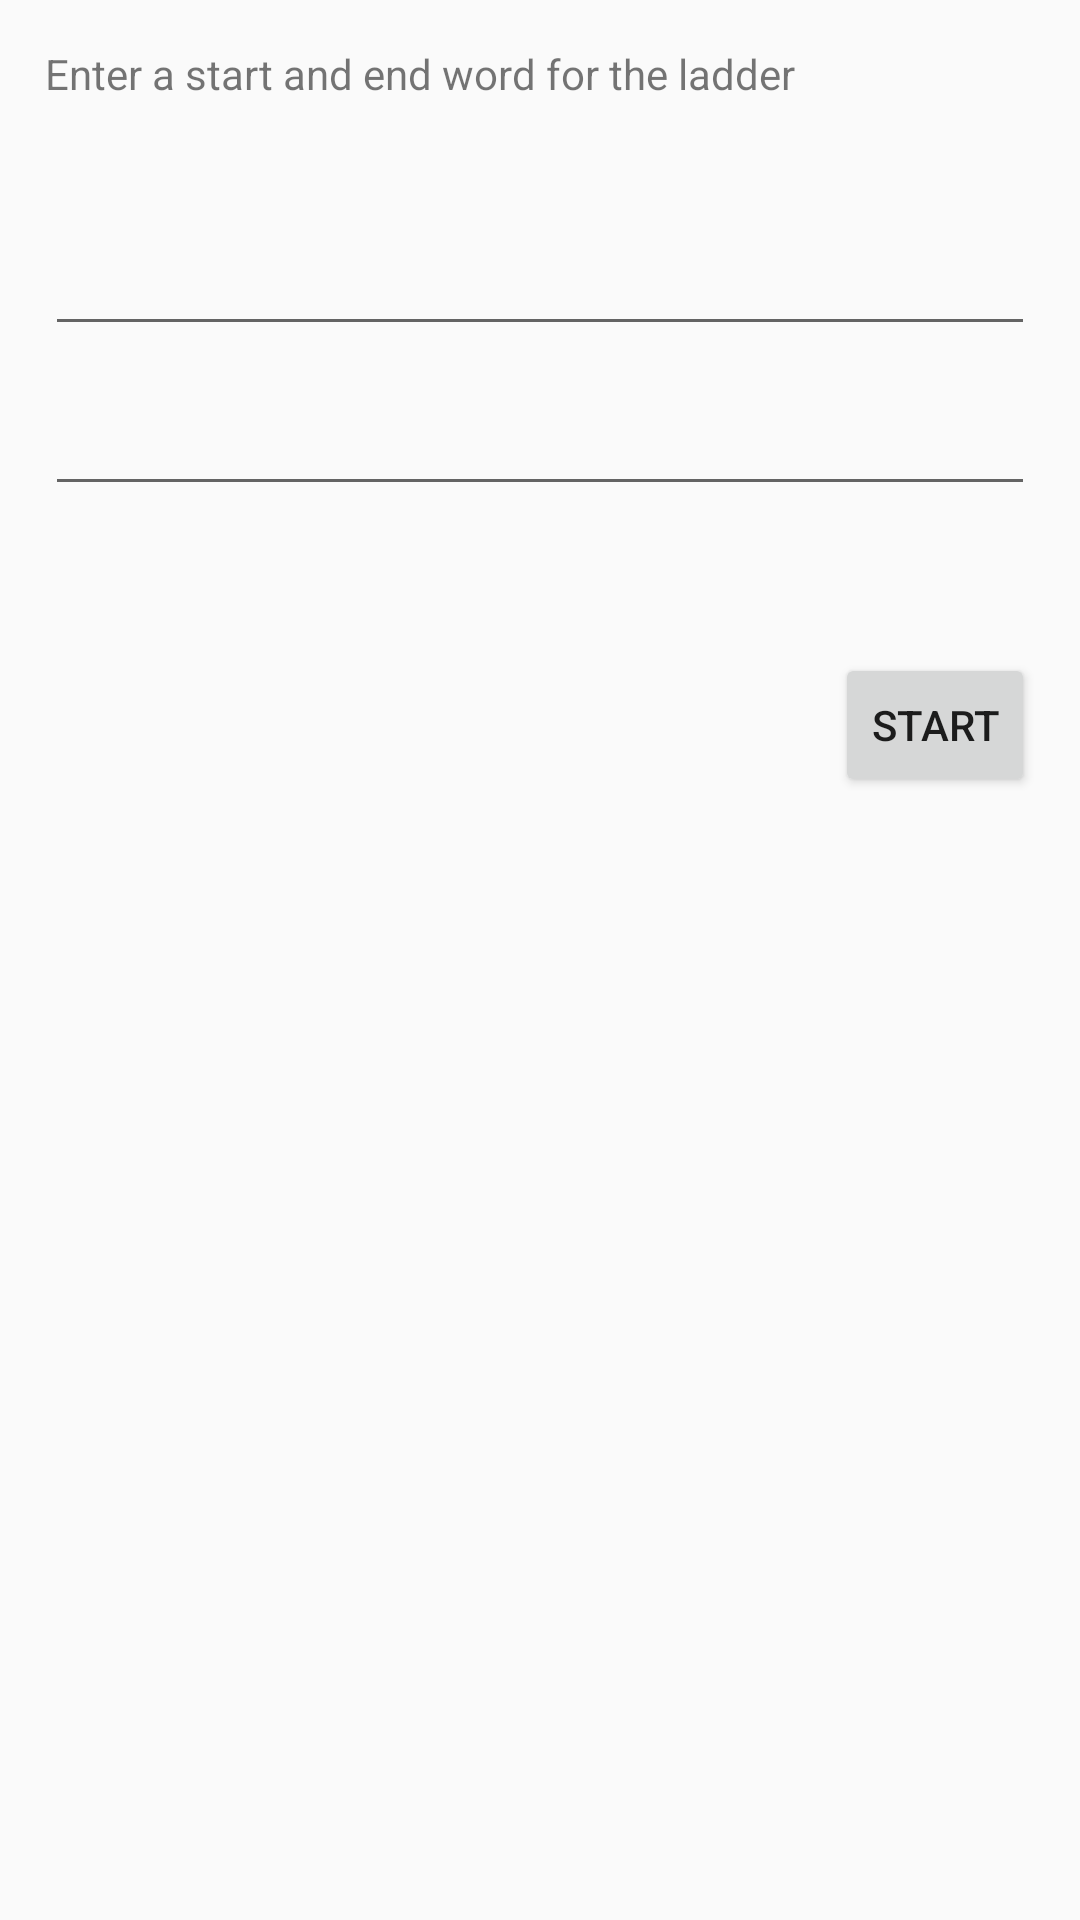

Here is an Android app screen rendered from its layout file. Give the layout XML and the strings, colors and styles it references.
<!-- AndroidManifest.xml: application theme AppTheme -->
<!-- res/layout/content_word_selection.xml -->
<?xml version="1.0" encoding="utf-8"?>
<RelativeLayout xmlns:android="http://schemas.android.com/apk/res/android"
    xmlns:app="http://schemas.android.com/apk/res-auto"
    xmlns:tools="http://schemas.android.com/tools"
    android:layout_width="match_parent"
    android:layout_height="match_parent"
    android:paddingBottom="15dp"
    android:paddingLeft="15dp"
    android:paddingRight="15dp"
    android:paddingTop="15dp"
    tools:context="com.example.akshay.wordladder.WordSelectionActivity"
    tools:showIn="@layout/activity_word_selection">

    <TextView
        android:layout_width="match_parent"
        android:layout_height="match_parent"
        android:id="@+id/welcomeTextView"
        android:text="Enter a start and end word for the ladder" />
    <EditText
        android:layout_width="fill_parent"
        android:layout_height="wrap_content"
        android:id="@+id/startWord"
        android:layout_marginTop="59dp"
        android:layout_alignParentTop="true"
        android:layout_alignParentLeft="true"
        android:layout_alignParentStart="true" />

    <EditText
        android:layout_width="fill_parent"
        android:layout_height="wrap_content"
        android:id="@+id/endWord"
        android:layout_below="@+id/startWord"
        android:layout_marginTop="12dp"
        android:layout_alignParentLeft="true"
        android:layout_alignParentStart="true"
        android:layout_alignRight="@+id/startWord"
        android:layout_alignEnd="@+id/startWord" />
    <TextView
        android:layout_width="match_parent"
        android:layout_height="wrap_content"
        android:layout_below="@+id/endWord"
        android:id="@+id/messageTextView"
        android:text="" />

    <Button
        style="?android:attr/buttonStyleSmall"
        android:layout_width="wrap_content"
        android:layout_height="wrap_content"
        android:text="START"
        android:id="@+id/button"
        android:layout_below="@+id/messageTextView"
        android:layout_alignParentRight="true"
        android:layout_alignParentEnd="true"
        android:onClick="onStart"
        android:layout_marginTop="30dp" />

</RelativeLayout>
<!-- res/layout/activity_word_selection.xml (included above) -->
<?xml version="1.0" encoding="utf-8"?>
<android.support.design.widget.CoordinatorLayout
    xmlns:android="http://schemas.android.com/apk/res/android"
    xmlns:app="http://schemas.android.com/apk/res-auto"
    xmlns:tools="http://schemas.android.com/tools"
    android:layout_width="match_parent"
    android:layout_height="match_parent"
    android:fitsSystemWindows="true"
    tools:context="com.example.akshay.wordladder.WordSelectionActivity">

    <android.support.design.widget.AppBarLayout
        android:layout_width="match_parent"
        android:layout_height="wrap_content">

        <android.support.v7.widget.Toolbar
            android:id="@+id/toolbar"
            android:layout_width="match_parent"
            android:layout_height="?attr/actionBarSize"
            android:background="?attr/colorPrimary"
            android:theme="@style/AppTheme.AppBarOverlay"
            app:popupTheme="@style/AppTheme.PopupOverlay" />

    </android.support.design.widget.AppBarLayout>

    <include layout="@layout/content_word_selection" />

</android.support.design.widget.CoordinatorLayout>
<!-- resources referenced by this layout -->
<resources>
  <style name="AppTheme.AppBarOverlay" parent="ThemeOverlay.AppCompat.Dark.ActionBar" />
  <style name="AppTheme.PopupOverlay" parent="ThemeOverlay.AppCompat.Light" />
  <style name="AppTheme" parent="Theme.AppCompat.Light.DarkActionBar">
          
          <item name="colorPrimary">@color/colorPrimary</item>
          <item name="colorPrimaryDark">@color/colorPrimaryDark</item>
          <item name="colorAccent">@color/colorAccent</item>
          <item name="windowActionBar">false</item>
          <item name="windowNoTitle">true</item>
  
      </style>
  <color name="colorPrimary">#3F51B5</color>
  <color name="colorPrimaryDark">#303F9F</color>
  <color name="colorAccent">#FF4081</color>
</resources>
